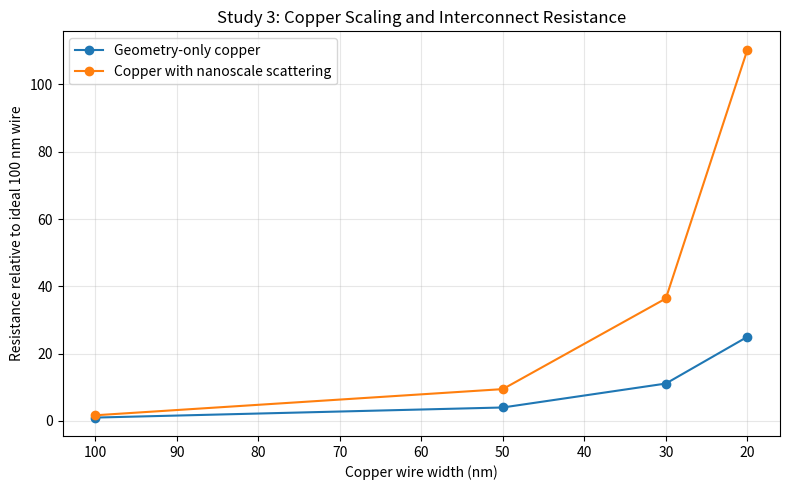
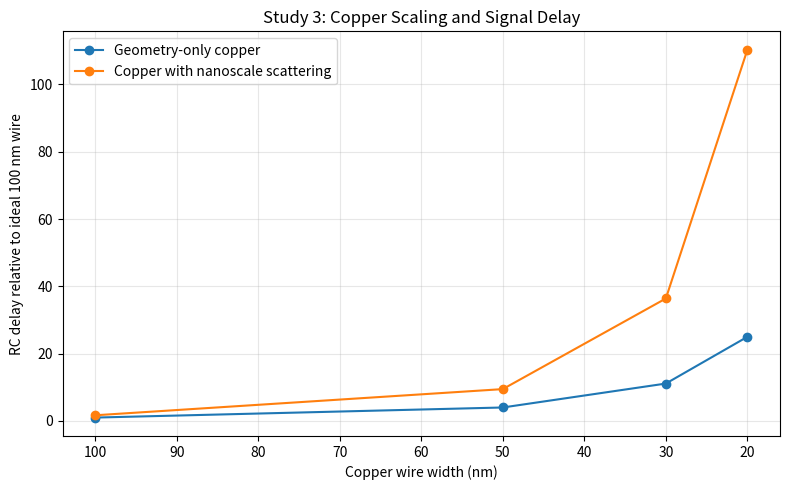
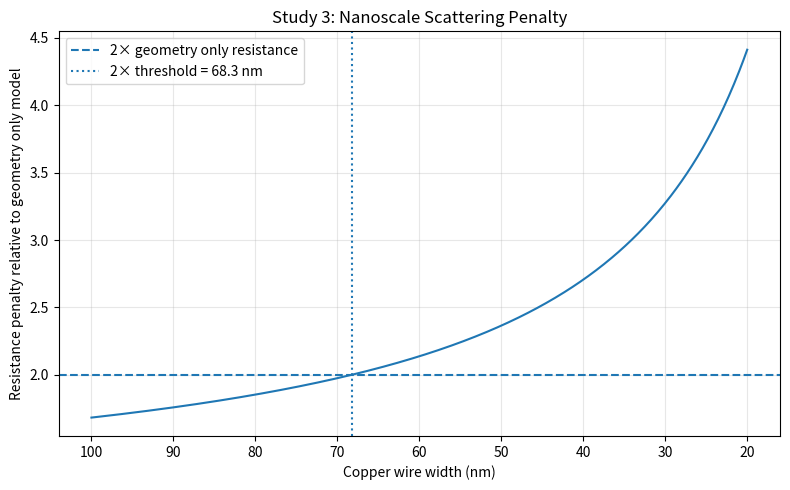

These figures' Python source, in order:
import numpy as np
import pandas as pd
import matplotlib.pyplot as plt

width_nm = np.array([
    100,
    50,
    30,
    20
])

length = 1e-3
aspect_ratio = 2

lambda_eff = 39e-9
rho_lambda = 6.7e-16

rho_bulk = rho_lambda / lambda_eff

p = 0
R = 0.4

capacitance_per_m = (
    0.2e-15 / 1e-6
)

width_m = width_nm * 1e-9

height_m = (
    aspect_ratio * width_m
)

area = (
    width_m * height_m
)

grain_size = width_m

rho_nanoscale = (
    rho_bulk
    + rho_bulk
    * lambda_eff
    * (3 * (1 - p))
    / (4 * width_m)
    + rho_bulk
    * lambda_eff
    * (3 * R)
    / (
        2
        * grain_size
        * (1 - R)
    )
)

resistance_geometry = (
    rho_bulk
    * length
    / area
)

resistance_nanoscale = (
    rho_nanoscale
    * length
    / area
)

capacitance = (
    capacitance_per_m
    * length
)

delay_geometry = (
    0.5
    * resistance_geometry
    * capacitance
)

delay_nanoscale = (
    0.5
    * resistance_nanoscale
    * capacitance
)

relative_resistance_geometry = (
    resistance_geometry
    / resistance_geometry[0]
)

relative_resistance_nanoscale = (
    resistance_nanoscale
    / resistance_geometry[0]
)

relative_delay_geometry = (
    delay_geometry
    / delay_geometry[0]
)

relative_delay_nanoscale = (
    delay_nanoscale
    / delay_geometry[0]
)

scattering_penalty = (
    resistance_nanoscale
    / resistance_geometry
)

coefficient_nm = (
    lambda_eff
    * 1e9
    * (
        (3 * (1 - p)) / 4
        +
        (3 * R)
        / (2 * (1 - R))
    )
)

critical_2x_width = (
    coefficient_nm
    / (2 - 1)
)

critical_3x_width = (
    coefficient_nm
    / (3 - 1)
)

critical_4x_width = (
    coefficient_nm
    / (4 - 1)
)

results = pd.DataFrame({
    "Width_nm": width_nm,
    "Geometry_only_relative_resistance":
        relative_resistance_geometry,
    "Nanoscale_relative_resistance":
        relative_resistance_nanoscale,
    "Scattering_penalty":
        scattering_penalty,
    "Geometry_only_relative_delay":
        relative_delay_geometry,
    "Nanoscale_relative_delay":
        relative_delay_nanoscale
})

print("\nSTUDY 3 RESULTS")

print(results.to_string(index=False))

print(
    f"\nWidth where scattering doubles "
    f"geometry-only resistance: "
    f"{critical_2x_width:.1f} nm"
)

print(
    f"Width where scattering triples "
    f"geometry-only resistance: "
    f"{critical_3x_width:.1f} nm"
)

print(
    f"Width where scattering gives "
    f"four times geometry-only resistance: "
    f"{critical_4x_width:.1f} nm"
)

print(
    f"\nAt 20 nm, scattering makes resistance "
    f"{scattering_penalty[-1]:.2f} times "
    f"the geometry-only prediction."
)

results.to_csv(
    "study3_interconnect_results.csv",
    index=False
)

plt.figure(figsize=(8, 5))

plt.plot(
    width_nm,
    relative_resistance_geometry,
    marker="o",
    label="Geometry-only copper"
)

plt.plot(
    width_nm,
    relative_resistance_nanoscale,
    marker="o",
    label="Copper with nanoscale scattering"
)

plt.xlabel(
    "Copper wire width (nm)"
)

plt.ylabel(
    "Resistance relative to ideal 100 nm wire"
)

plt.title(
    "Study 3: Copper Scaling and Interconnect Resistance"
)

plt.gca().invert_xaxis()
plt.grid(True, alpha=0.3)
plt.legend()
plt.tight_layout()

plt.savefig(
    "study3_resistance_comparison.png",
    dpi=300,
    bbox_inches="tight"
)

plt.show()

plt.figure(figsize=(8, 5))

plt.plot(
    width_nm,
    relative_delay_geometry,
    marker="o",
    label="Geometry-only copper"
)

plt.plot(
    width_nm,
    relative_delay_nanoscale,
    marker="o",
    label="Copper with nanoscale scattering"
)

plt.xlabel(
    "Copper wire width (nm)"
)

plt.ylabel(
    "RC delay relative to ideal 100 nm wire"
)

plt.title(
    "Study 3: Copper Scaling and Signal Delay"
)

plt.gca().invert_xaxis()
plt.grid(True, alpha=0.3)
plt.legend()
plt.tight_layout()

plt.savefig(
    "study3_delay_comparison.png",
    dpi=300,
    bbox_inches="tight"
)

plt.show()

width_sweep = np.linspace(
    20,
    100,
    500
)

penalty_sweep = (
    1
    + coefficient_nm
    / width_sweep
)

plt.figure(figsize=(8, 5))

plt.plot(
    width_sweep,
    penalty_sweep
)

plt.axhline(
    y=2,
    linestyle="--",
    label="2× geometry only resistance"
)

plt.axvline(
    x=critical_2x_width,
    linestyle=":",
    label=f"2× threshold = {critical_2x_width:.1f} nm"
)

plt.xlabel(
    "Copper wire width (nm)"
)

plt.ylabel(
    "Resistance penalty relative to geometry only model"
)

plt.title(
    "Study 3: Nanoscale Scattering Penalty"
)

plt.gca().invert_xaxis()
plt.grid(True, alpha=0.3)
plt.legend()
plt.tight_layout()

plt.savefig(
    "study3_scattering_threshold.png",
    dpi=300,
    bbox_inches="tight"
)

plt.show()
